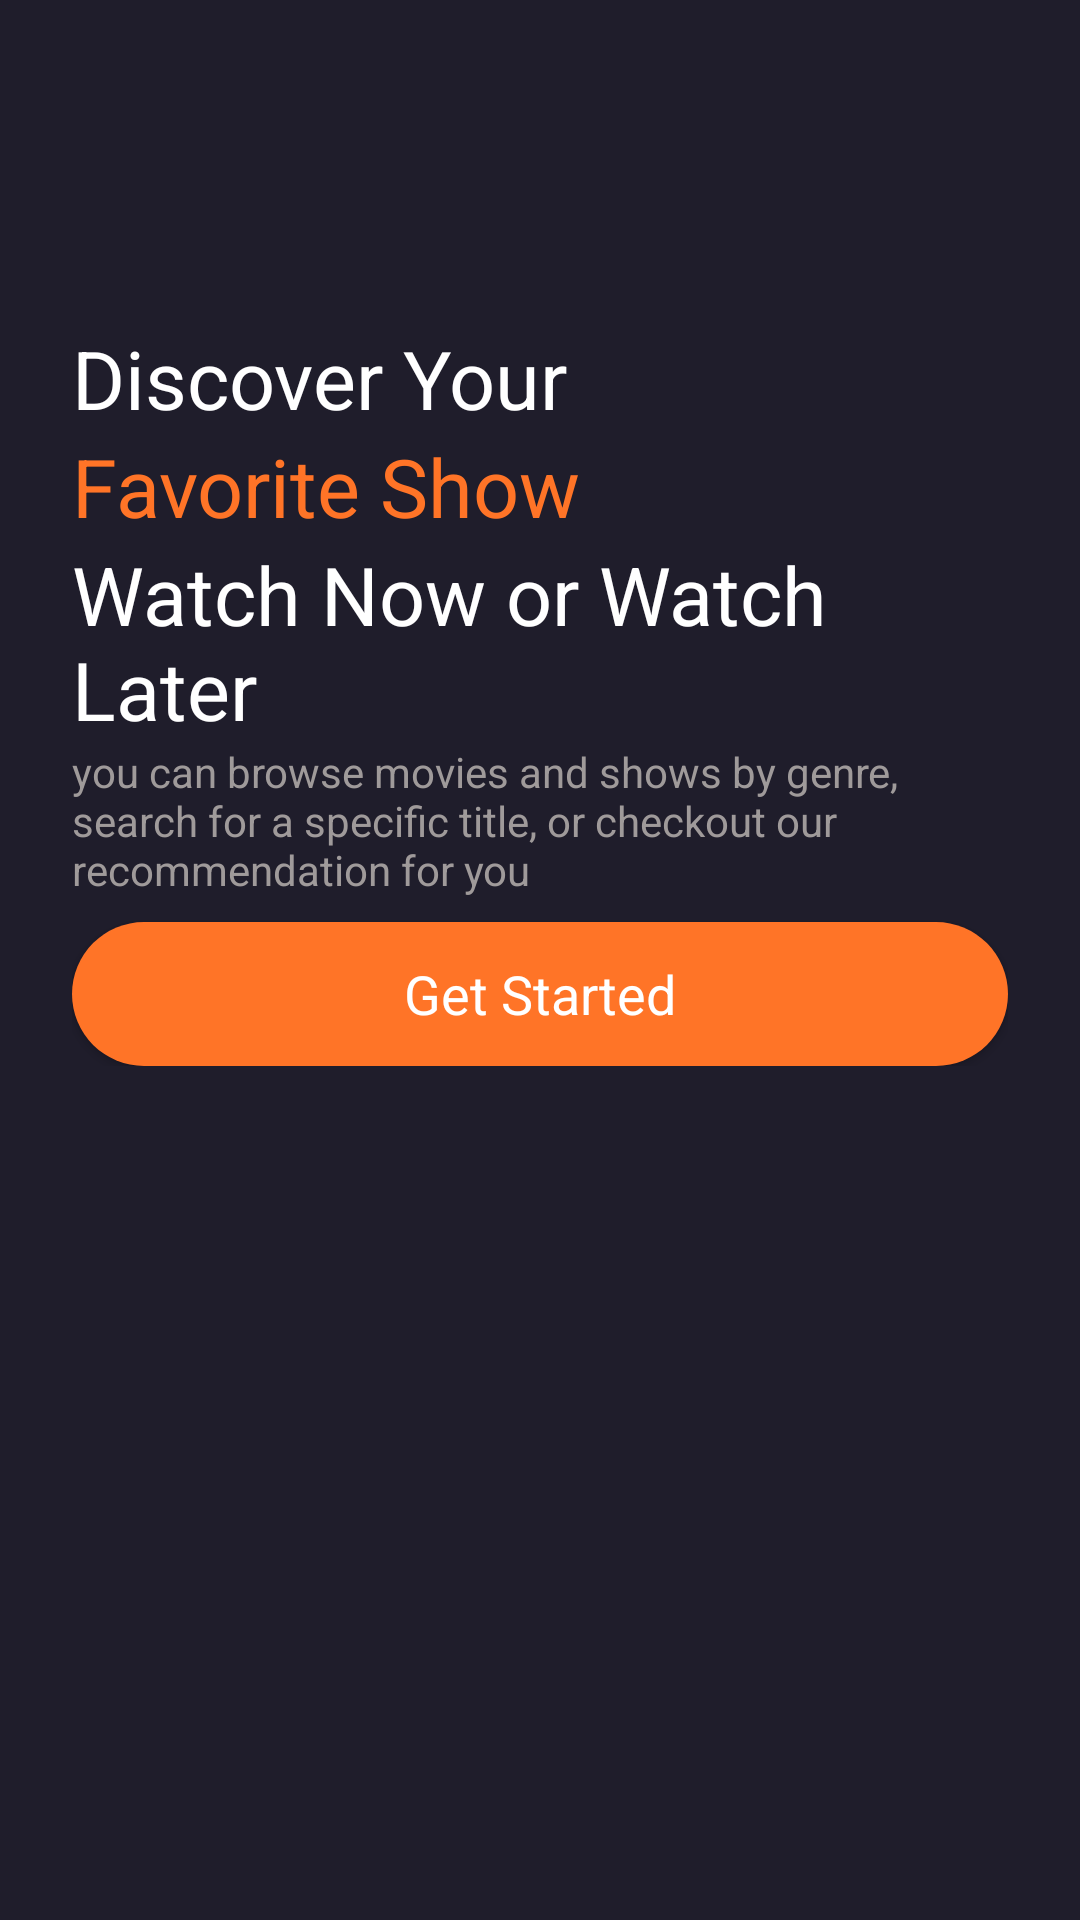

Produce the Android XML layout that renders to this screen, including the resource entries it uses.
<!-- AndroidManifest.xml: application theme Theme.Movie -->
<!-- res/layout/activity_intro.xml -->
<?xml version="1.0" encoding="utf-8"?>
<androidx.constraintlayout.widget.ConstraintLayout xmlns:android="http://schemas.android.com/apk/res/android"
    xmlns:app="http://schemas.android.com/apk/res-auto"
    xmlns:tools="http://schemas.android.com/tools"
    android:layout_width="match_parent"
    android:layout_height="match_parent"
    android:background="@color/main_color"
    tools:context=".Activities.IntroActivity">


    <ScrollView
        android:layout_width="match_parent"
        android:layout_height="match_parent">

        <LinearLayout
            android:layout_width="match_parent"
            android:layout_height="wrap_content"
            android:orientation="vertical">

            <androidx.constraintlayout.widget.ConstraintLayout
                android:layout_width="match_parent"
                android:layout_height="match_parent">

                <ImageView
                    android:id="@+id/imageView"
                    android:layout_width="match_parent"
                    android:layout_height="wrap_content"
                    android:src="@drawable/intro_pic"
                    android:contentDescription="@string/app_name"

                    app:layout_constraintEnd_toEndOf="parent"
                    app:layout_constraintStart_toStartOf="parent"
                    app:layout_constraintTop_toTopOf="parent" />

                <ImageView
                    android:id="@+id/imageView2"
                    android:layout_width="0dp"
                    android:layout_height="100dp"
                    android:contentDescription="@string/app_name"
                    android:src="@drawable/gradient_background"
                    app:layout_constraintBottom_toBottomOf="parent"
                    app:layout_constraintEnd_toEndOf="parent"
                    app:layout_constraintStart_toStartOf="parent"
                    tools:ignore="ImageContrastCheck" />
            </androidx.constraintlayout.widget.ConstraintLayout>

            <LinearLayout
                android:layout_width="match_parent"
                android:layout_height="match_parent"
                android:layout_marginTop="8dp"
                android:layout_marginStart="24dp"
                android:layout_marginEnd="24dp"
                android:orientation="vertical">

                <TextView
                    android:id="@+id/textView2"
                    android:layout_width="wrap_content"
                    android:layout_height="wrap_content"
                    android:layout_weight="1"
                    android:text="@string/textView2"
                    android:textColor="@color/white"
                    android:textSize="27sp"
                    />

                <TextView
                    android:id="@+id/textView3"
                    android:layout_width="match_parent"
                    android:layout_height="wrap_content"
                    android:layout_weight="1"
                    android:textColor="@color/orange"
                    android:textSize="27sp"
                    android:text="@string/textview3" />

                <TextView
                    android:id="@+id/textView4"
                    android:layout_width="match_parent"
                    android:layout_height="wrap_content"
                    android:layout_weight="1"
                    android:textColor="@color/white"
                    android:textSize="27sp"
                    android:text="@string/textView4" />

                <TextView
                    android:id="@+id/textView5"
                    android:layout_width="match_parent"
                    android:layout_height="wrap_content"
                    android:layout_weight="1"
                    android:textColor="@color/text_gray"
                    android:text="@string/textView5" />

                <androidx.appcompat.widget.AppCompatButton
                    android:id="@+id/getinBtn"
                    style="@android:style/Widget.Button"
                    android:layout_width="match_parent"
                    android:layout_height="wrap_content"
                    android:layout_marginTop="8dp"
                    android:layout_weight="1"
                    android:background="@drawable/orange_button_background"
                    android:text="@string/btn1"
                    android:textColor="@color/white"
                    android:textSize="18sp"
                    app:iconTint="#FF9800" />
            </LinearLayout>

        </LinearLayout>
    </ScrollView>

</androidx.constraintlayout.widget.ConstraintLayout>
<!-- resources referenced by this layout -->
<resources>
  <color name="main_color">#1F1D2B</color>
  <color name="orange">#FF7427</color>
  <color name="text_gray">#9F9A9A</color>
  <color name="white">#FFFFFFFF</color>
  <!-- drawable gradient_background (drawable) -->
  <?xml version="1.0" encoding="utf-8"?>
  
  <selector xmlns:android="http://schemas.android.com/apk/res/android">
  <item>
      <shape android:shape="rectangle">
          <gradient android:startColor="#00ffffff" android:endColor="@color/main_color"
              android:angle="270" ></gradient>
      </shape>
  </item>
  </selector>
  <!-- drawable orange_button_background (drawable) -->
  <?xml version="1.0" encoding="utf-8"?>
  
  <selector xmlns:android="http://schemas.android.com/apk/res/android">
  <item>
      <shape android:shape="rectangle">
          <solid android:color="@color/orange" />
          <corners android:radius="50dp" />
      </shape>
  </item>
  </selector>
  <string name="app_name">Movie</string>
  <string name="btn1">Get Started</string>
  <string name="textView2">Discover Your</string>
  <string name="textView4">Watch Now or Watch Later</string>
  <string name="textView5">you can browse movies and shows by genre,
  search for a specific title, or
  checkout our recommendation for you</string>
  <string name="textview3">Favorite Show</string>
  <style name="Theme.Movie" parent="Theme.MaterialComponents.DayNight.NoActionBar">
          
          <item name="colorPrimaryDark">@color/main_color</item>
  
          
      </style>
</resources>
